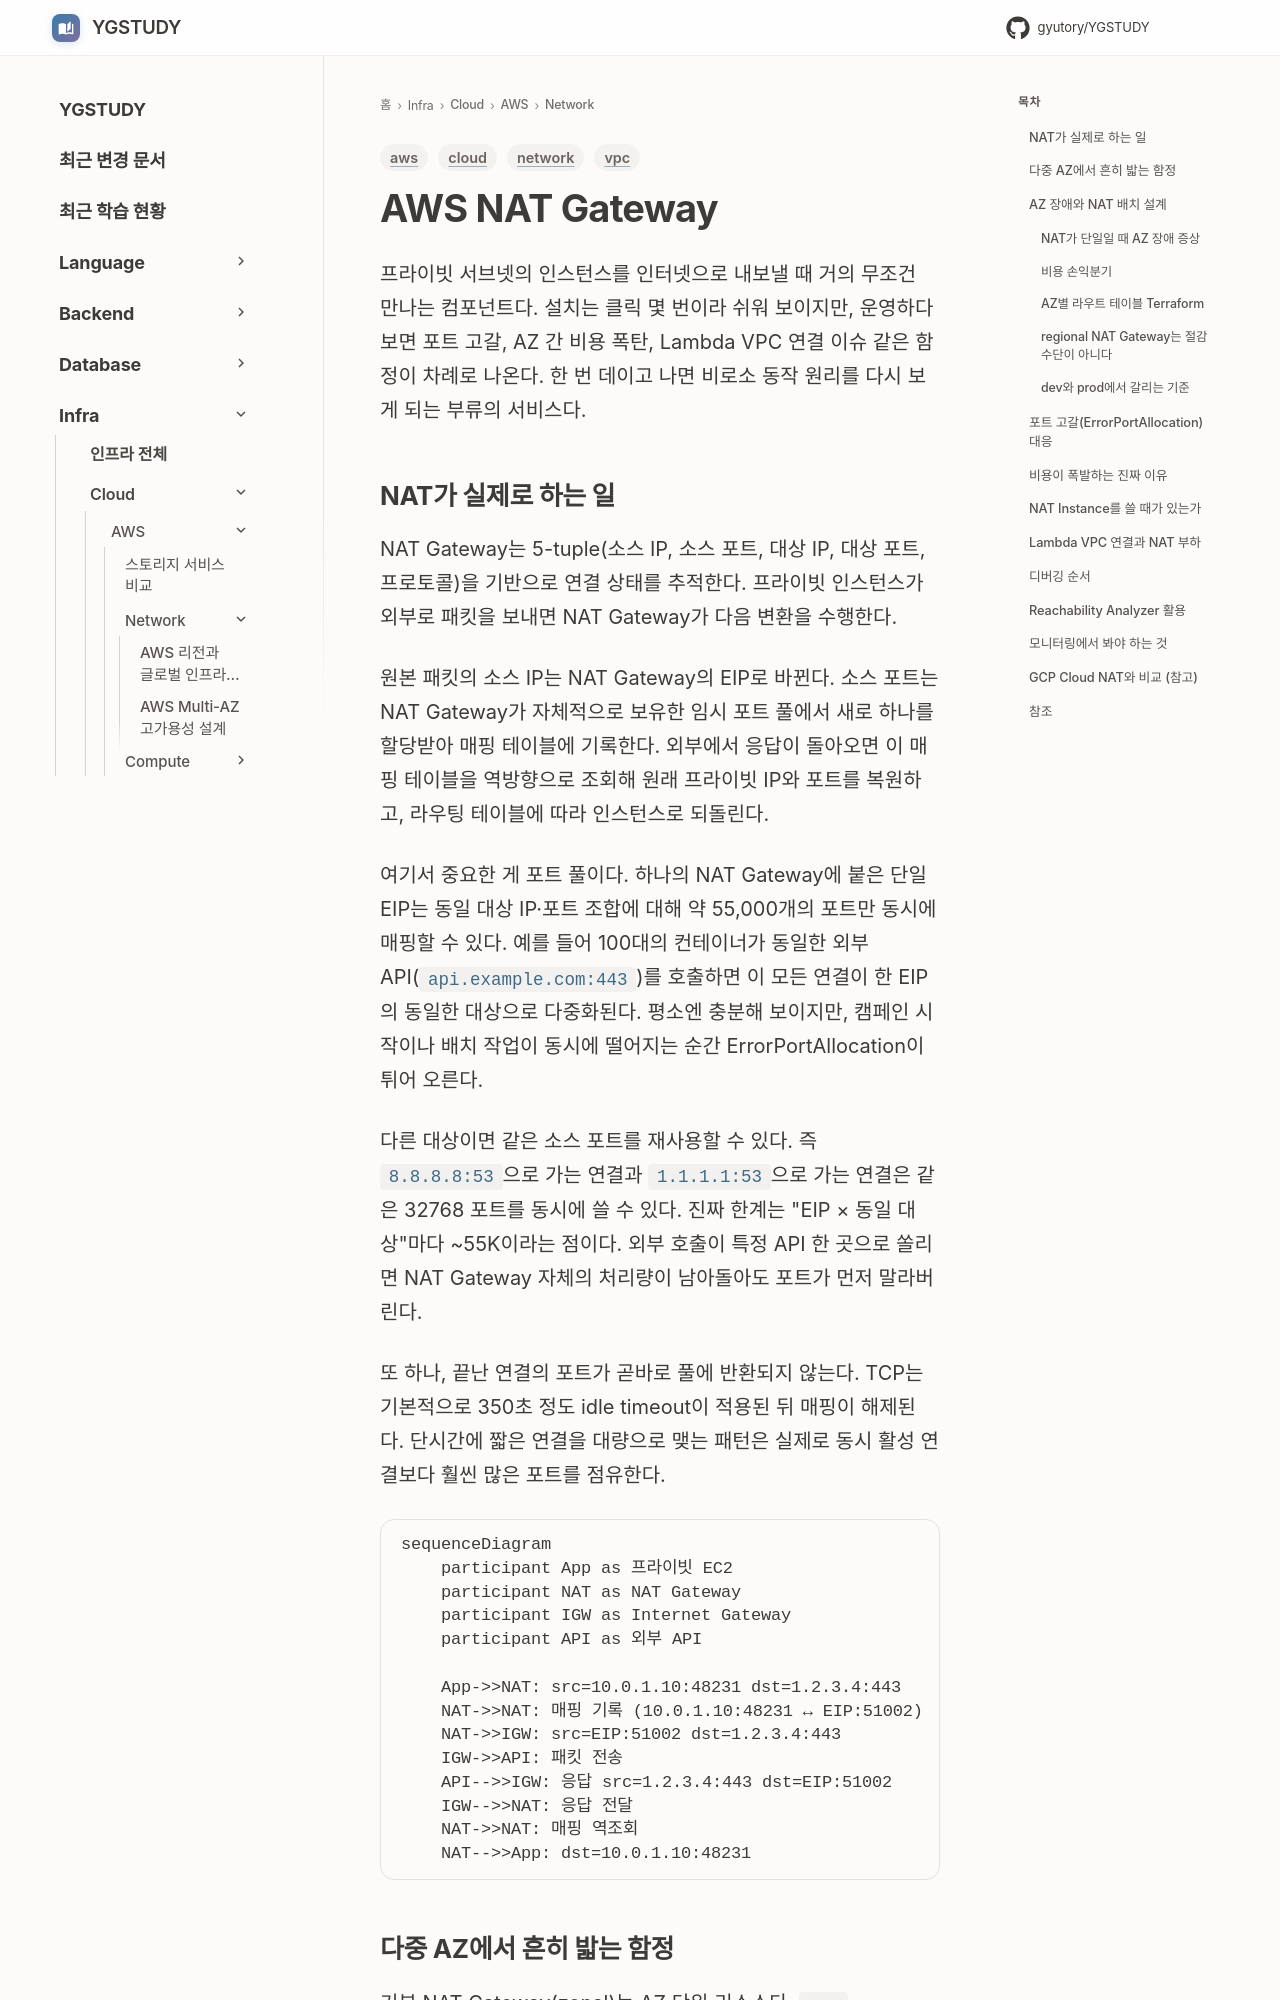

repository: GYUTORY/YGSTUDY · page: Cloud/AWS/Network/Nat_Gateway/index.html · generator: mkdocs

---
title: AWS NAT Gateway
tags: [aws, vpc, network, cloud]
updated: 2026-09-30
---

# AWS NAT Gateway

프라이빗 서브넷의 인스턴스를 인터넷으로 내보낼 때 거의 무조건 만나는 컴포넌트다. 설치는 클릭 몇 번이라 쉬워 보이지만, 운영하다 보면 포트 고갈, AZ 간 비용 폭탄, Lambda VPC 연결 이슈 같은 함정이 차례로 나온다. 한 번 데이고 나면 비로소 동작 원리를 다시 보게 되는 부류의 서비스다.

## NAT가 실제로 하는 일

NAT Gateway는 5-tuple(소스 IP, 소스 포트, 대상 IP, 대상 포트, 프로토콜)을 기반으로 연결 상태를 추적한다. 프라이빗 인스턴스가 외부로 패킷을 보내면 NAT Gateway가 다음 변환을 수행한다.

원본 패킷의 소스 IP는 NAT Gateway의 EIP로 바뀐다. 소스 포트는 NAT Gateway가 자체적으로 보유한 임시 포트 풀에서 새로 하나를 할당받아 매핑 테이블에 기록한다. 외부에서 응답이 돌아오면 이 매핑 테이블을 역방향으로 조회해 원래 프라이빗 IP와 포트를 복원하고, 라우팅 테이블에 따라 인스턴스로 되돌린다.

여기서 중요한 게 포트 풀이다. 하나의 NAT Gateway에 붙은 단일 EIP는 동일 대상 IP·포트 조합에 대해 약 55,000개의 포트만 동시에 매핑할 수 있다. 예를 들어 100대의 컨테이너가 동일한 외부 API(`api.example.com:443`)를 호출하면 이 모든 연결이 한 EIP의 동일한 대상으로 다중화된다. 평소엔 충분해 보이지만, 캠페인 시작이나 배치 작업이 동시에 떨어지는 순간 ErrorPortAllocation이 튀어 오른다.

다른 대상이면 같은 소스 포트를 재사용할 수 있다. 즉 `8.8.8.8:53`으로 가는 연결과 `1.1.1.1:53`으로 가는 연결은 같은 32768 포트를 동시에 쓸 수 있다. 진짜 한계는 "EIP × 동일 대상"마다 ~55K이라는 점이다. 외부 호출이 특정 API 한 곳으로 쏠리면 NAT Gateway 자체의 처리량이 남아돌아도 포트가 먼저 말라버린다.

또 하나, 끝난 연결의 포트가 곧바로 풀에 반환되지 않는다. TCP는 기본적으로 350초 정도 idle timeout이 적용된 뒤 매핑이 해제된다. 단시간에 짧은 연결을 대량으로 맺는 패턴은 실제로 동시 활성 연결보다 훨씬 많은 포트를 점유한다.

```mermaid
sequenceDiagram
    participant App as 프라이빗 EC2
    participant NAT as NAT Gateway
    participant IGW as Internet Gateway
    participant API as 외부 API

    App->>NAT: src=10.0.1.10:48231 dst=1.2.3.4:443
    NAT->>NAT: 매핑 기록 (10.0.1.10:48231 ↔ EIP:51002)
    NAT->>IGW: src=EIP:51002 dst=1.2.3.4:443
    IGW->>API: 패킷 전송
    API-->>IGW: 응답 src=1.2.3.4:443 dst=EIP:51002
    IGW-->>NAT: 응답 전달
    NAT->>NAT: 매핑 역조회
    NAT-->>App: dst=10.0.1.10:48231
```
